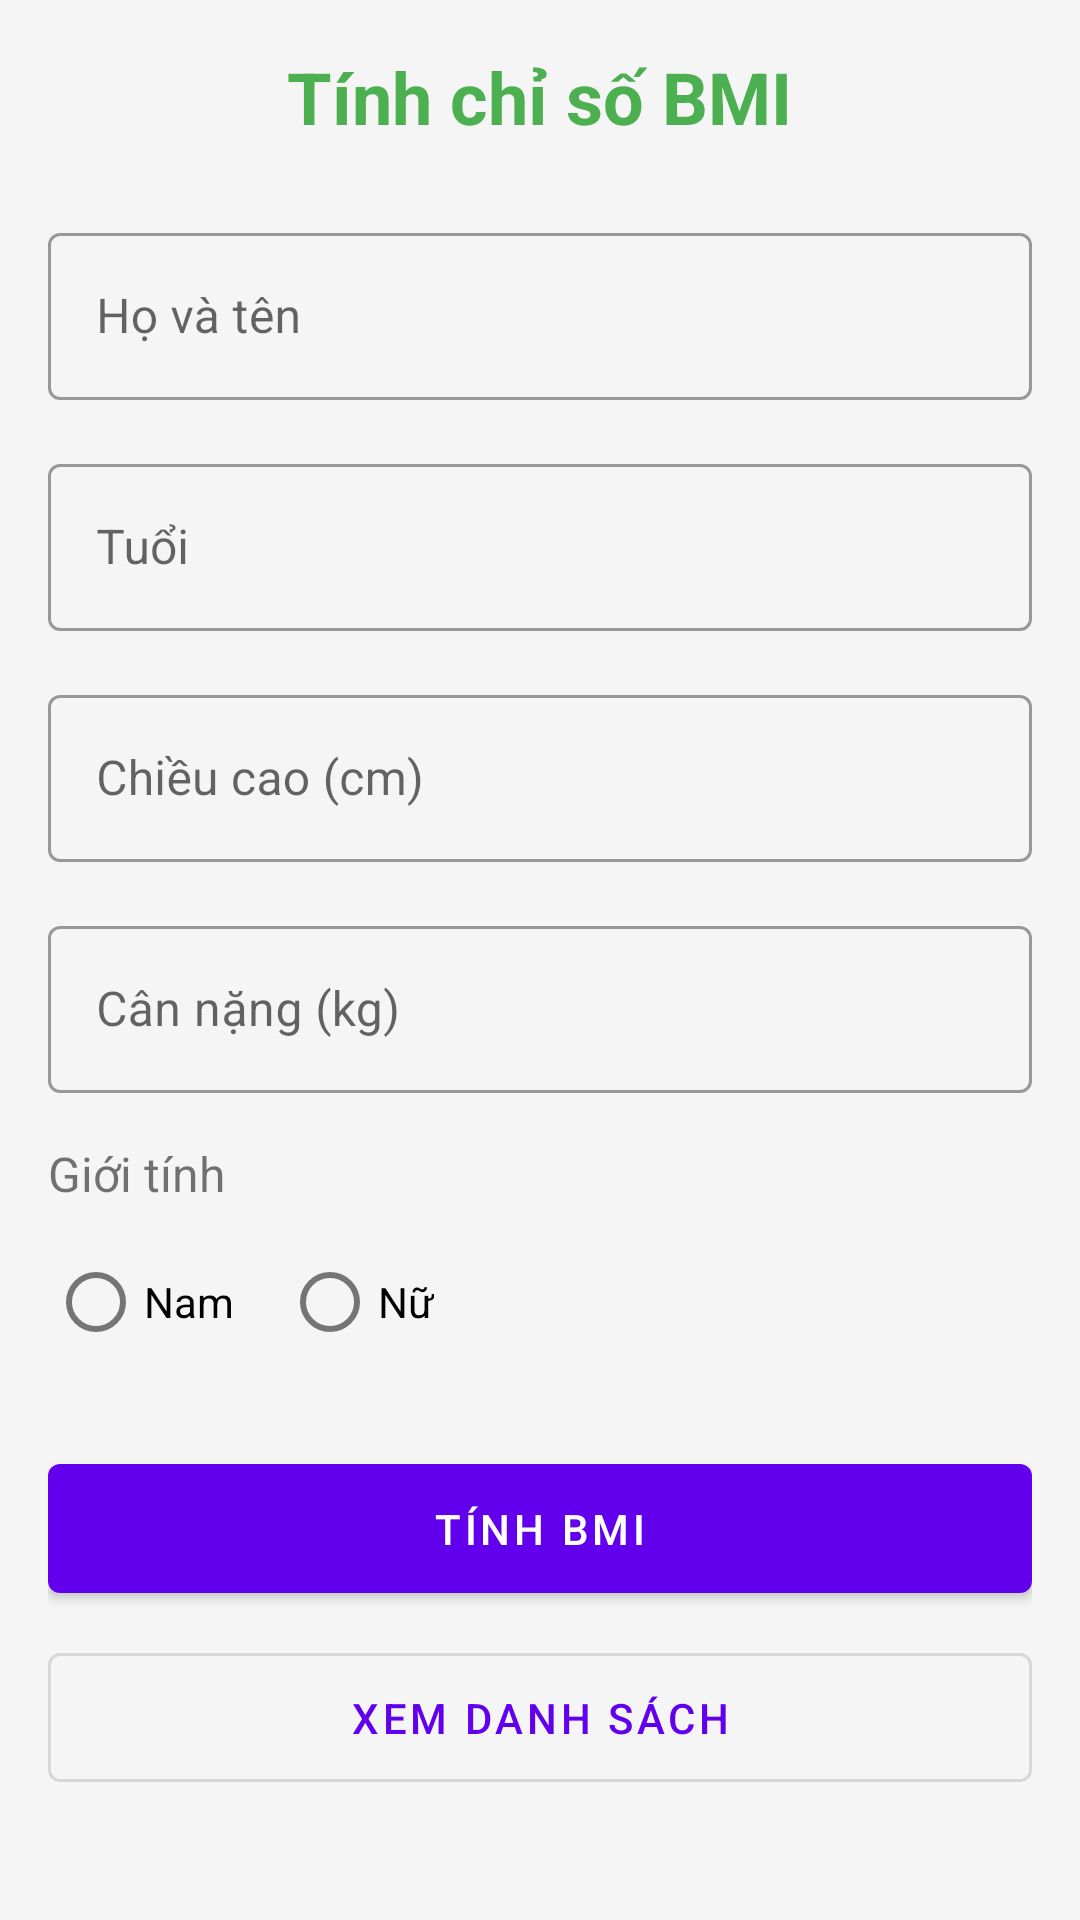

This screen was rendered from an Android layout file. Write that file and the resources it references.
<!-- AndroidManifest.xml: application theme Theme.Bai_kiem_tra_2 -->
<!-- res/layout/activity_main.xml -->
<?xml version="1.0" encoding="utf-8"?>
<ScrollView xmlns:android="http://schemas.android.com/apk/res/android"
    xmlns:app="http://schemas.android.com/apk/res-auto"
    android:layout_width="match_parent"
    android:layout_height="match_parent"
    android:background="@color/background">

    <LinearLayout
        android:layout_width="match_parent"
        android:layout_height="wrap_content"
        android:orientation="vertical"
        android:padding="16dp">

        <com.google.android.material.textview.MaterialTextView
            android:layout_width="wrap_content"
            android:layout_height="wrap_content"
            android:layout_gravity="center"
            android:layout_marginBottom="24dp"
            android:text="@string/app_title"
            android:textColor="@color/primary"
            android:textSize="24sp"
            android:textStyle="bold" />

        <com.google.android.material.textfield.TextInputLayout
            style="@style/Widget.MaterialComponents.TextInputLayout.OutlinedBox"
            android:layout_width="match_parent"
            android:layout_height="wrap_content"
            android:layout_marginBottom="16dp"
            android:hint="@string/name">

            <com.google.android.material.textfield.TextInputEditText
                android:id="@+id/editTextName"
                android:layout_width="match_parent"
                android:layout_height="wrap_content"
                android:inputType="textPersonName" />

        </com.google.android.material.textfield.TextInputLayout>

        <com.google.android.material.textfield.TextInputLayout
            style="@style/Widget.MaterialComponents.TextInputLayout.OutlinedBox"
            android:layout_width="match_parent"
            android:layout_height="wrap_content"
            android:layout_marginBottom="16dp"
            android:hint="@string/age">

            <com.google.android.material.textfield.TextInputEditText
                android:id="@+id/editTextAge"
                android:layout_width="match_parent"
                android:layout_height="wrap_content"
                android:inputType="number" />

        </com.google.android.material.textfield.TextInputLayout>

        <com.google.android.material.textfield.TextInputLayout
            style="@style/Widget.MaterialComponents.TextInputLayout.OutlinedBox"
            android:layout_width="match_parent"
            android:layout_height="wrap_content"
            android:layout_marginBottom="16dp"
            android:hint="@string/height">

            <com.google.android.material.textfield.TextInputEditText
                android:id="@+id/editTextHeight"
                android:layout_width="match_parent"
                android:layout_height="wrap_content"
                android:inputType="numberDecimal" />

        </com.google.android.material.textfield.TextInputLayout>

        <com.google.android.material.textfield.TextInputLayout
            style="@style/Widget.MaterialComponents.TextInputLayout.OutlinedBox"
            android:layout_width="match_parent"
            android:layout_height="wrap_content"
            android:layout_marginBottom="16dp"
            android:hint="@string/weight">

            <com.google.android.material.textfield.TextInputEditText
                android:id="@+id/editTextWeight"
                android:layout_width="match_parent"
                android:layout_height="wrap_content"
                android:inputType="numberDecimal" />

        </com.google.android.material.textfield.TextInputLayout>

        <com.google.android.material.textview.MaterialTextView
            android:layout_width="wrap_content"
            android:layout_height="wrap_content"
            android:layout_marginBottom="8dp"
            android:text="@string/gender"
            android:textSize="16sp" />

        <RadioGroup
            android:id="@+id/radioGroupGender"
            android:layout_width="match_parent"
            android:layout_height="wrap_content"
            android:layout_marginBottom="24dp"
            android:orientation="horizontal">

            <com.google.android.material.radiobutton.MaterialRadioButton
                android:id="@+id/radioButtonMale"
                android:layout_width="wrap_content"
                android:layout_height="wrap_content"
                android:layout_marginEnd="16dp"
                android:text="@string/male" />

            <com.google.android.material.radiobutton.MaterialRadioButton
                android:id="@+id/radioButtonFemale"
                android:layout_width="wrap_content"
                android:layout_height="wrap_content"
                android:text="@string/female" />

        </RadioGroup>

        <com.google.android.material.button.MaterialButton
            android:id="@+id/buttonCalculate"
            android:layout_width="match_parent"
            android:layout_height="wrap_content"
            android:padding="12dp"
            android:text="@string/calculate" />

        <com.google.android.material.button.MaterialButton
            android:id="@+id/buttonViewList"
            style="@style/Widget.MaterialComponents.Button.OutlinedButton"
            android:layout_width="match_parent"
            android:layout_height="wrap_content"
            android:layout_marginTop="8dp"
            android:padding="12dp"
            android:text="@string/view_list" />

    </LinearLayout>

</ScrollView>
<!-- resources referenced by this layout -->
<resources>
  <color name="background">#F5F5F5</color>
  <color name="primary">#4CAF50</color>
  <string name="age">Tuổi</string>
  <string name="app_title">Tính chỉ số BMI</string>
  <string name="calculate">Tính BMI</string>
  <string name="female">Nữ</string>
  <string name="gender">Giới tính</string>
  <string name="height">Chiều cao (cm)</string>
  <string name="male">Nam</string>
  <string name="name">Họ và tên</string>
  <string name="view_list">Xem danh sách</string>
  <string name="weight">Cân nặng (kg)</string>
  <style name="Theme.Bai_kiem_tra_2" parent="Theme.MaterialComponents.DayNight.DarkActionBar">
          
          <item name="colorPrimary">@color/purple_500</item>
          <item name="colorPrimaryVariant">@color/purple_700</item>
          <item name="colorOnPrimary">@color/white</item>
          
          <item name="colorSecondary">@color/teal_200</item>
          <item name="colorSecondaryVariant">@color/teal_700</item>
          <item name="colorOnSecondary">@color/black</item>
          
          <item name="android:statusBarColor">?attr/colorPrimaryVariant</item>
          
      </style>
  <color name="purple_500">#FF6200EE</color>
  <color name="purple_700">#FF3700B3</color>
  <color name="white">#FFFFFFFF</color>
  <color name="teal_200">#FF03DAC5</color>
  <color name="teal_700">#FF018786</color>
  <color name="black">#FF000000</color>
</resources>
